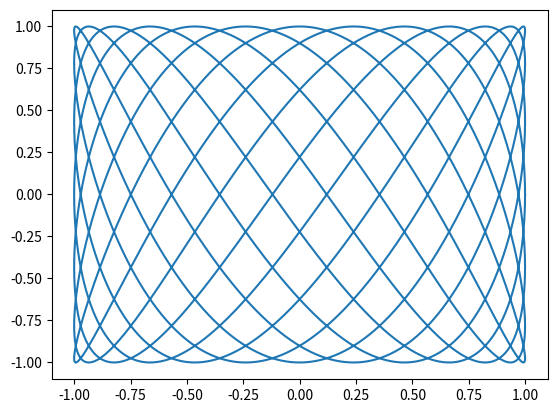

This chart was generated by the following Python code:
#!/usr/bin/env python2
# -*- coding: utf-8 -*-
"""
Created on Wed Feb 19 12:30:23 2020

[redacted]
"""


import numpy as np
import matplotlib.pyplot as plt

t = np.linspace(0, np.pi, 10000)

x = np.cos(14*t)
y = np.sin(26*t)

plt.plot(x, y)






print(np.pi)